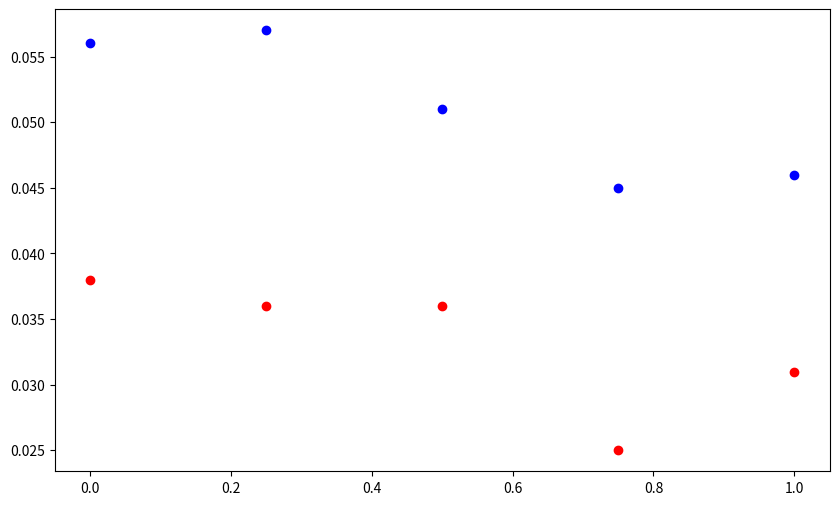

Python code for this plot:
import numpy as np

rng = np.random.default_rng(42)  # 生成随机数据

x = rng.normal(loc = 0, scale = 1, size = 20) # 正态分布
y = rng.normal(loc = 0.5, scale = 1, size = 20)

print("x y的前五个观测",x[:5],"\n",y[:5])
print("x y的均值",x.mean(),"\n",y.mean()) # 求均值

def Welch():
    # Welch t检验
    from scipy import stats # scipy.stats模块中有很多统计学方法
    t_stats,p_value = stats.ttest_1samp(x,0)
    """
    先说明上步做的是单变量t检验，检验的原假设是x的均值为0，备择假设是x的均值不为0
    再说明一下stats.ttest_1samp()适用于单样本t检验，返回的t_stats是t统计量，p_value是对应的p值
    下面写两独立样本t检验，检验的原假设是x和y的均值相等，备择假设是x和y的均值不相等
    """
    t_stats,p_value = stats.ttest_ind(x,y,equal_var=False) # Welch t检验
    return t_stats, p_value

def Wilcoxon():
    # Wilcoxon符号秩检验 用独立样本秩和检验
    from scipy import stats
    t_stats,p_value = stats.ranksums(x,y) # 独立样本秩和检验
    return t_stats, p_value

if __name__ == "__main__":
    """
    下面利用最开始给出的x和y数据进行1000次Welch t检验和Wilcoxon符号秩检验，并输出结果
    """
    welch_t_stats = []
    welch_p_values = []
    wilcoxon_t_stats = []
    wilcoxon_p_values = []

    for i in range(1000):
        x = rng.normal(loc = 0, scale = 1, size = 20) # 正态分布
        y = rng.normal(loc = 0.5, scale = 1, size = 20)

        t_stats,p_value = Welch()
        welch_t_stats.append(t_stats)
        welch_p_values.append(p_value)

        t_stats,p_value = Wilcoxon()
        wilcoxon_t_stats.append(t_stats)
        wilcoxon_p_values.append(p_value)

    """
    下面开始估测在名义显著性水平0.05下，Welch t检验和Wilcoxon符号秩检验的实际误报率
    """

    welch_false_postives = np.sum(np.array(welch_p_values)<0.05)/1000
    wilcoxon_false_postives = np.sum(np.array(wilcoxon_p_values)<0.05)/1000

    print("Welch t检验的实际误报率:", welch_false_postives)
    print("Wilcoxon符号秩检验的实际误报率:", wilcoxon_false_postives)

#下面开始就这些内容画图：
# Y 组的 loc 依次设为 0, 0.25, 0.5, 0.75, 1.0，每档模拟 1,000 轮。
# 横轴画总体均值差，纵轴画拒绝比例，两种检验各画一条线。
# 横轴为 0 的点对应误报率，其余点对应不同均值差下的功效。

import matplotlib.pyplot as plt

plt.figure(figsize = (10,6)) # 设置画布大小

z = rng.normal(loc = i, scale = 1, size = 20)

for i in [0, 0.25, 0.5, 0.75, 1.0]:
    welch_false_postives = []
    wilcoxon_false_postives = []
    for j in range(1000):
        x = rng.normal(loc = 0, scale = 1, size = 20) # 正态分布
        z = rng.normal(loc = i, scale = 1, size = 20)

        t_stats,p_value = Welch()
        welch_false_postives.append(p_value<0.05)

        t_stats,p_value = Wilcoxon()
        wilcoxon_false_postives.append(p_value<0.05)

    plt.plot(i, np.mean(welch_false_postives), 'ro', label='Welch t检验' if i==0 else "") # 利用推导式画图
    plt.plot(i, np.mean(wilcoxon_false_postives), 'bo', label='Wilcoxon符号秩检验' if i==0 else "")
